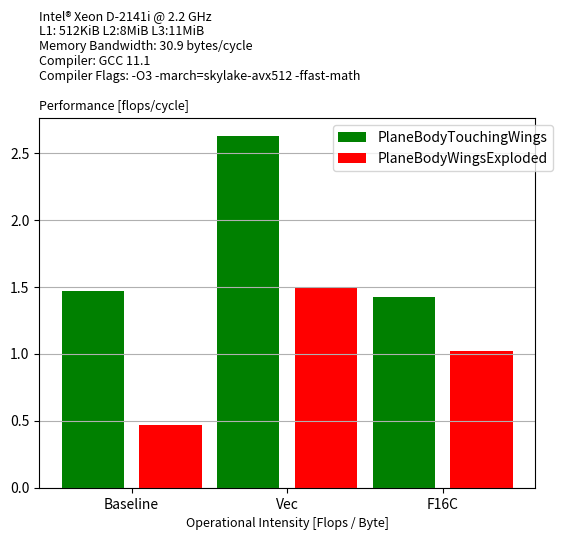

Write Python code to recreate this figure.
import matplotlib.pyplot as plt
import numpy as np
flops = np.array([19360, 193450])
planeTouch = np.array([13149, 7367, 13581])
planeExplode = np.array([412810, 130015, 188922])

perfTouch = flops[0] * 1/planeTouch
perfExplode = flops[1] * 1/planeExplode

data_perf = np.array([perfTouch, perfExplode])
data_cycles = np.array([planeTouch, planeExplode])

# langs = ['Baseline', 'Vec', 'F16C']
# plt.bar(langs, data_perf[0], color = 'g', width = 0.25)
# plt.bar(langs, data_perf[1], color = 'r', width = 0.25)

ind = np.arange(3)  # the x locations for the groups
width = 0.5

fig = plt.figure()
ax = fig.add_subplot(111)
langs = ['Baseline', 'Vec', 'F16C']
ax.bar(ind, data_perf[0], color = 'g', width = 0.8*width)
ax.bar(ind + width, data_perf[1], color = 'r', width = 0.8*width)
ax.set_xticks(ind + width / 2)
ax.set_xticklabels( ('Baseline', 'Vec', 'F16C') )


font = {
    'family': 'sans serif',
    'color': 'black',
    'weight': 'normal',
    'size': 9
}

plt.xlabel('Operational Intensity [Flops / Byte]', fontdict=font)
plt.grid(axis='y')
plt.title('Intel® Xeon D-2141i @ 2.2 GHz'
          '\nL1: 512KiB L2:8MiB L3:11MiB'
          '\nMemory Bandwidth: 30.9 bytes/cycle'
          '\nCompiler: GCC 11.1'
          '\nCompiler Flags: -O3 -march=skylake-avx512 -ffast-math'
          '\n\n'
          'Performance [flops/cycle]',
          # 'Cycles',
          fontdict=font, loc='left')

plt.legend(labels=['PlaneBodyTouchingWings', 'PlaneBodyWingsExploded'], bbox_to_anchor=(1.05, 1))
plt.show()
